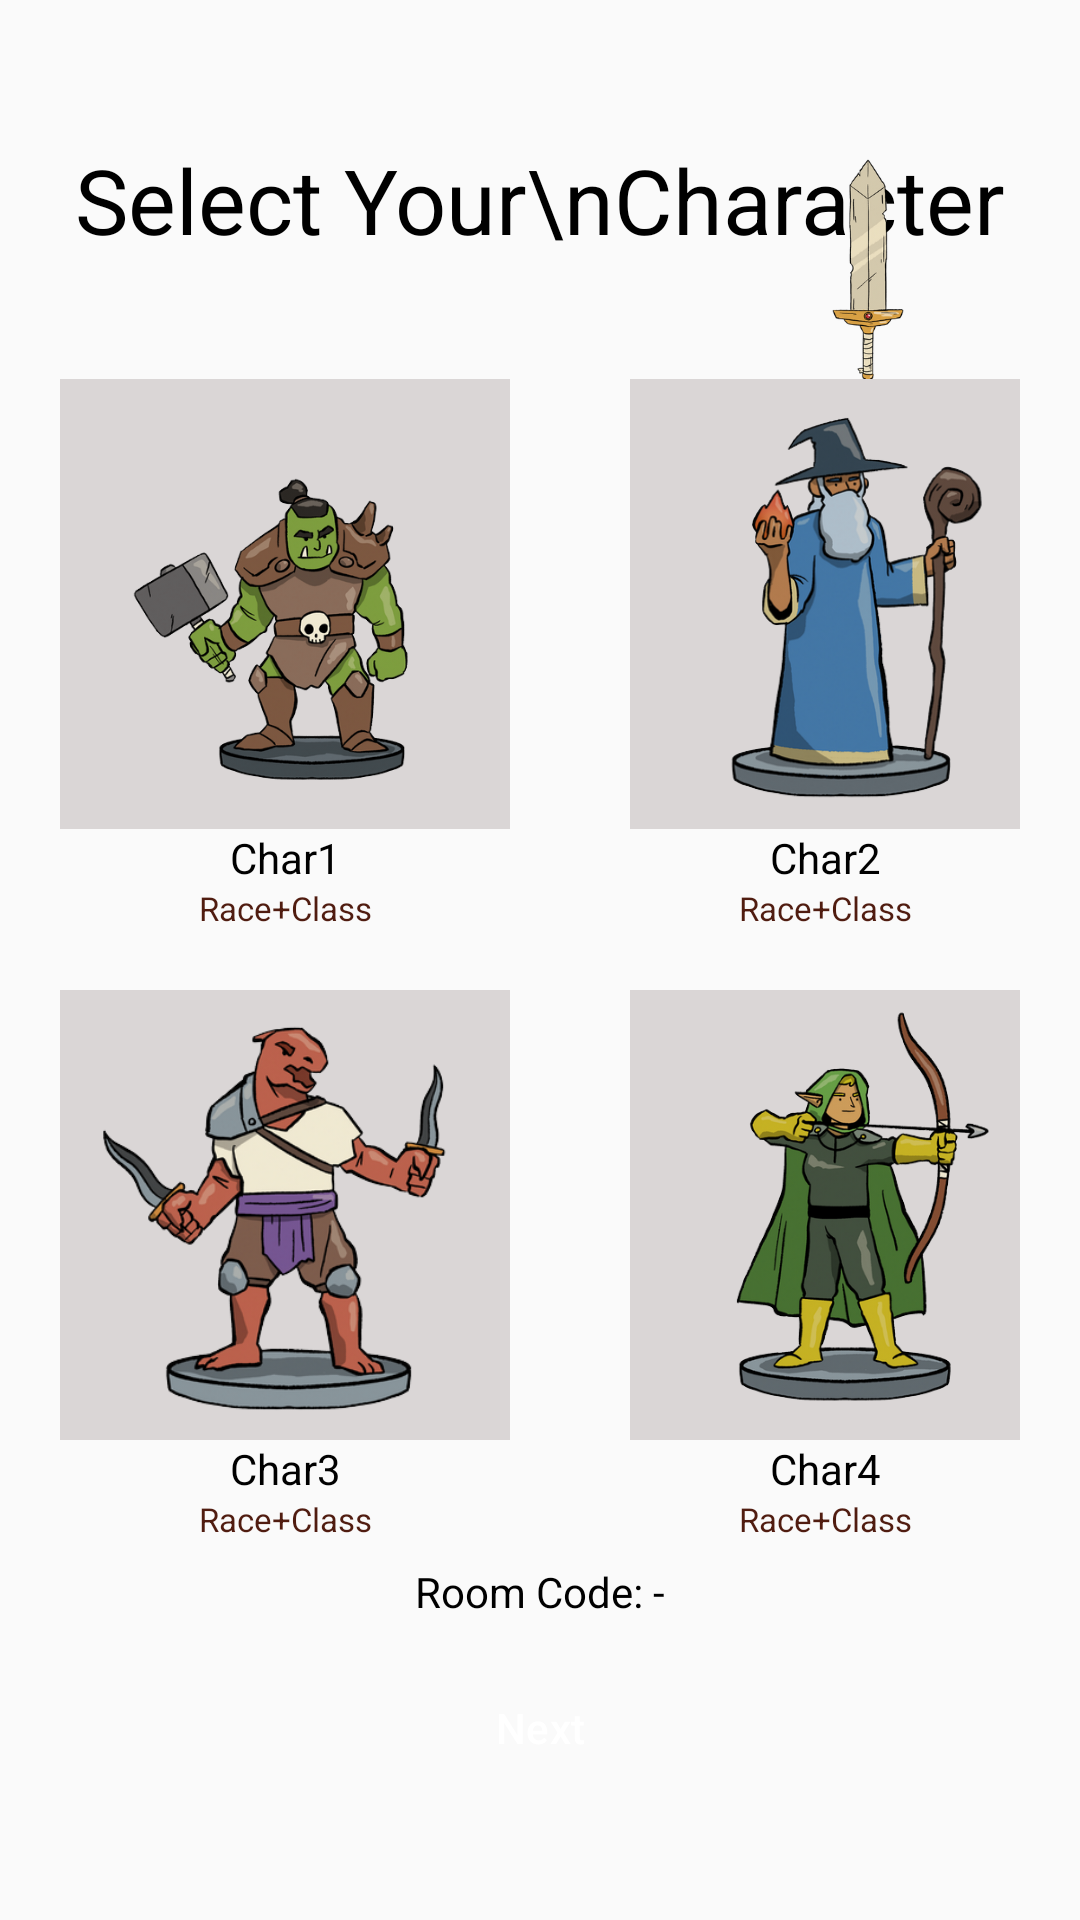

Layout XML and referenced resources for this Android screen:
<!-- AndroidManifest.xml: application theme Theme.DicerealmAndroid -->
<!-- res/layout/activity_character_screen.xml -->
<?xml version="1.0" encoding="utf-8"?>
<androidx.constraintlayout.widget.ConstraintLayout xmlns:android="http://schemas.android.com/apk/res/android"
    xmlns:app="http://schemas.android.com/apk/res-auto"
    xmlns:tools="http://schemas.android.com/tools"
    android:id="@+id/main"
    android:layout_width="match_parent"
    android:layout_height="match_parent"
    tools:context=".activity.CharacterScreen">

    <ImageButton
        android:id="@+id/backToLobby"
        android:layout_width="45dp"
        android:layout_height="45dp"
        android:layout_marginTop="14dp"
        android:layout_marginLeft="14dp"
        android:background="@null"
        android:scaleType="fitCenter"
        app:layout_constraintEnd_toEndOf="parent"
        app:layout_constraintHorizontal_bias="0.044"
        app:layout_constraintStart_toStartOf="parent"
        app:layout_constraintTop_toTopOf="parent"
        app:srcCompat="@drawable/back_arrow" />

    <LinearLayout
        android:layout_width="match_parent"
        android:layout_height="wrap_content"
        android:orientation="horizontal"
        android:gravity="center_vertical"
        app:layout_constraintBottom_toBottomOf="parent"
        app:layout_constraintEnd_toEndOf="parent"
        app:layout_constraintHorizontal_bias="0.498"
        app:layout_constraintStart_toStartOf="parent"
        app:layout_constraintTop_toTopOf="parent"
        app:layout_constraintVertical_bias="0.077" >

        <TextView
            android:layout_width="wrap_content"
            android:layout_height="wrap_content"
            android:layout_weight="1"
            android:breakStrategy="simple"
            android:gravity="center"
            android:lineSpacingExtra="4dp"
            android:text="Select Your\nCharacter"
            android:textSize="30sp" />
    </LinearLayout>

    <ImageView
        android:id="@+id/imageView"
        android:layout_width="40dp"
        android:layout_height="100dp"
        android:scaleType="fitCenter"
        app:layout_constraintEnd_toEndOf="parent"
        app:layout_constraintHorizontal_bias="0.85"
        app:layout_constraintStart_toStartOf="parent"
        app:layout_constraintTop_toTopOf="parent"
        android:layout_marginTop="46dp"
        android:src="@drawable/sword2"
        android:contentDescription="Sword Icon"/>

    <LinearLayout
        android:layout_width="match_parent"
        android:layout_height="match_parent"
        android:gravity="center"
        android:orientation="vertical">
        
        <LinearLayout
            android:layout_width="match_parent"
            android:layout_height="wrap_content"
            android:gravity="center"
            android:orientation="horizontal"
            android:layout_marginBottom="20dp">


            <LinearLayout
                android:id="@+id/character1"
                android:layout_width="wrap_content"
                android:layout_height="wrap_content"
                android:layout_marginLeft="20dp"
                android:layout_marginRight="20dp"
                android:orientation="vertical"
                android:clickable="true"
                android:focusable="true"
                >
                <ImageView
                    android:layout_width="150dp"
                    android:layout_height="150dp"
                    android:background="#DAD6D6"
                    android:src="@drawable/character_orc" />
                <TextView
                    android:id="@+id/chara_name1"
                    android:layout_width="match_parent"
                    android:layout_height="wrap_content"
                    android:gravity="center"
                    android:text="Char1"
                    />
                <TextView
                    android:id="@+id/chara_description1"
                    android:layout_width="match_parent"
                    android:layout_height="wrap_content"
                    android:gravity="center"
                    style="@style/TextDescription"
                    android:text="Race+Class" />
            </LinearLayout>


            <LinearLayout
                android:id="@+id/character2"
                android:layout_width="wrap_content"
                android:layout_height="wrap_content"
                android:layout_marginLeft="20dp"
                android:layout_marginRight="20dp"
                android:orientation="vertical"
                android:clickable="true"
                android:focusable="true"
                >

                <ImageView
                    android:layout_width="150dp"
                    android:layout_height="150dp"
                    android:background="#DAD6D6"
                    android:src="@drawable/character_wizard" />
                <TextView
                    android:id="@+id/chara_name2"
                    android:layout_width="match_parent"
                    android:layout_height="wrap_content"
                    android:gravity="center"
                    android:text="Char2"
                    />
                <TextView
                    android:id="@+id/chara_description2"
                    android:layout_width="match_parent"
                    android:layout_height="wrap_content"
                    android:gravity="center"
                    style="@style/TextDescription"
                    android:text="Race+Class" />
            </LinearLayout>

        </LinearLayout>

        
        <LinearLayout
            android:layout_width="match_parent"
            android:layout_height="wrap_content"
            android:gravity="center"
            android:orientation="horizontal">


            <LinearLayout
                android:id="@+id/character3"
                android:layout_width="wrap_content"
                android:layout_height="wrap_content"
                android:layout_marginLeft="20dp"
                android:layout_marginRight="20dp"
                android:orientation="vertical"
                android:clickable="true"
                android:focusable="true"
                               >
                <ImageView
                    android:layout_width="150dp"
                    android:layout_height="150dp"
                    android:background="#DAD6D6"
                    android:src="@drawable/character_raptor" />
                <TextView
                    android:id="@+id/chara_name3"
                    android:layout_width="match_parent"
                    android:layout_height="wrap_content"
                    android:gravity="center"
                    android:text="Char3"
                    />
                <TextView
                    android:id="@+id/chara_description3"
                    android:layout_width="match_parent"
                    android:layout_height="wrap_content"
                    android:gravity="center"
                    style="@style/TextDescription"
                    android:text="Race+Class" />
            </LinearLayout>

            <LinearLayout
                android:id="@+id/character4"
                android:layout_width="wrap_content"
                android:layout_height="wrap_content"
                android:layout_marginLeft="20dp"
                android:layout_marginRight="20dp"
                android:orientation="vertical"
                android:clickable="true"
                android:focusable="true"
                >
                <ImageView
                    android:layout_width="150dp"
                    android:layout_height="150dp"
                    android:background="#DAD6D6"
                    android:src="@drawable/character_archer" />
                <TextView
                    android:id="@+id/chara_name4"
                    android:layout_width="match_parent"
                    android:layout_height="wrap_content"
                    android:gravity="center"
                    android:text="Char4"
                    />
                <TextView
                    android:id="@+id/chara_description4"
                    android:layout_width="match_parent"
                    android:layout_height="wrap_content"
                    android:gravity="center"
                    style="@style/TextDescription"
                    android:text="Race+Class" />
            </LinearLayout>

        </LinearLayout>

    </LinearLayout>

    <TextView
        android:id="@+id/roomCode"
        android:layout_width="match_parent"
        android:layout_height="wrap_content"
        android:gravity="center"
        android:layout_marginBottom="100dp"
        app:layout_constraintBottom_toBottomOf="parent"
        app:layout_constraintStart_toStartOf="parent"
        app:layout_constraintEnd_toEndOf="parent"
        app:layout_constraintVertical_bias="0.8"
        android:text="Room Code: -" />

    <Button
        android:id="@+id/nextButton"
        android:layout_width="wrap_content"
        android:layout_height="wrap_content"
        android:gravity="center"
        android:layout_marginBottom="40dp"
        android:paddingStart="40dp"
        android:paddingEnd="40dp"
        android:textAlignment="center"
        android:text="Next"
        app:layout_constraintBottom_toBottomOf="parent"
        app:layout_constraintStart_toStartOf="parent"
        app:layout_constraintEnd_toEndOf="parent"
        app:layout_constraintVertical_bias="0.8"
        />


















</androidx.constraintlayout.widget.ConstraintLayout>
<!-- resources referenced by this layout -->
<resources>
  <!-- drawable character_archer: png bitmap (drawable, 118749 bytes) -->
  <!-- drawable character_orc: png bitmap (drawable, 125488 bytes) -->
  <!-- drawable character_raptor: png bitmap (drawable, 97485 bytes) -->
  <!-- drawable character_wizard: png bitmap (drawable, 96007 bytes) -->
  <!-- drawable sword2: png bitmap (drawable, 29072 bytes) -->
  <style name="TextDescription" parent="TextAppearance.AppCompat">
          <item name="android:textSize">11sp</item>
          <item name="android:textColor">#501c10</item>
      </style>
  <style name="Theme.DicerealmAndroid" parent="Base.Theme.DicerealmAndroid" />
  <style name="Base.Theme.DicerealmAndroid" parent="Theme.Material3.DayNight.NoActionBar">
          
          
  
          
          
  
          
          <item name="buttonStyle">@style/StandardButtons</item>
          <item name="materialButtonStyle">@style/StandardButtons</item>
  
          
          <item name="android:textColor">@color/darkText</item>
          <item name="android:windowBackground">@color/white</item>
          <item name="materialAlertDialogTheme">@style/ThemeOverlay.App.MaterialAlertDialog</item>
          <item name="android:windowFullscreen">true</item>
  
      </style>
  <style name="StandardButtons" parent="Widget.Material3.Button">
          <item name="android:backgroundTint">#2C2C2C</item>
          <item name="android:textColor">#FFFFFF</item>
      </style>
  <color name="darkText">#000000</color>
  <color name="white">#FAFAFA</color>
  <style name="ThemeOverlay.App.MaterialAlertDialog" parent="ThemeOverlay.Material3.MaterialAlertDialog">
          <item name="colorPrimary">@color/darkpurple</item>
          <item name="colorSecondary">@color/darkpurple</item>
          <item name="colorOnSurface">@color/white</item>
          <item name="alertDialogStyle">@style/MaterialAlertDialog.App</item>
          <item name="materialAlertDialogTitleTextStyle">@style/MaterialAlertDialog.App.Title.Text</item>
          <item name="buttonBarPositiveButtonStyle">@style/Widget.App.Button</item>
          <item name="android:windowIsFloating">true</item>
          <item name="android:windowAnimationStyle">@style/DialogAnimation.App</item>
      </style>
  <color name="darkpurple">#150A2F</color>
  <style name="DialogAnimation.App" parent="android:Animation">
          <item name="android:windowEnterAnimation">@anim/slide_in_bottom</item>
          <item name="android:windowExitAnimation">@anim/slide_out_bottom</item>
      </style>
</resources>
